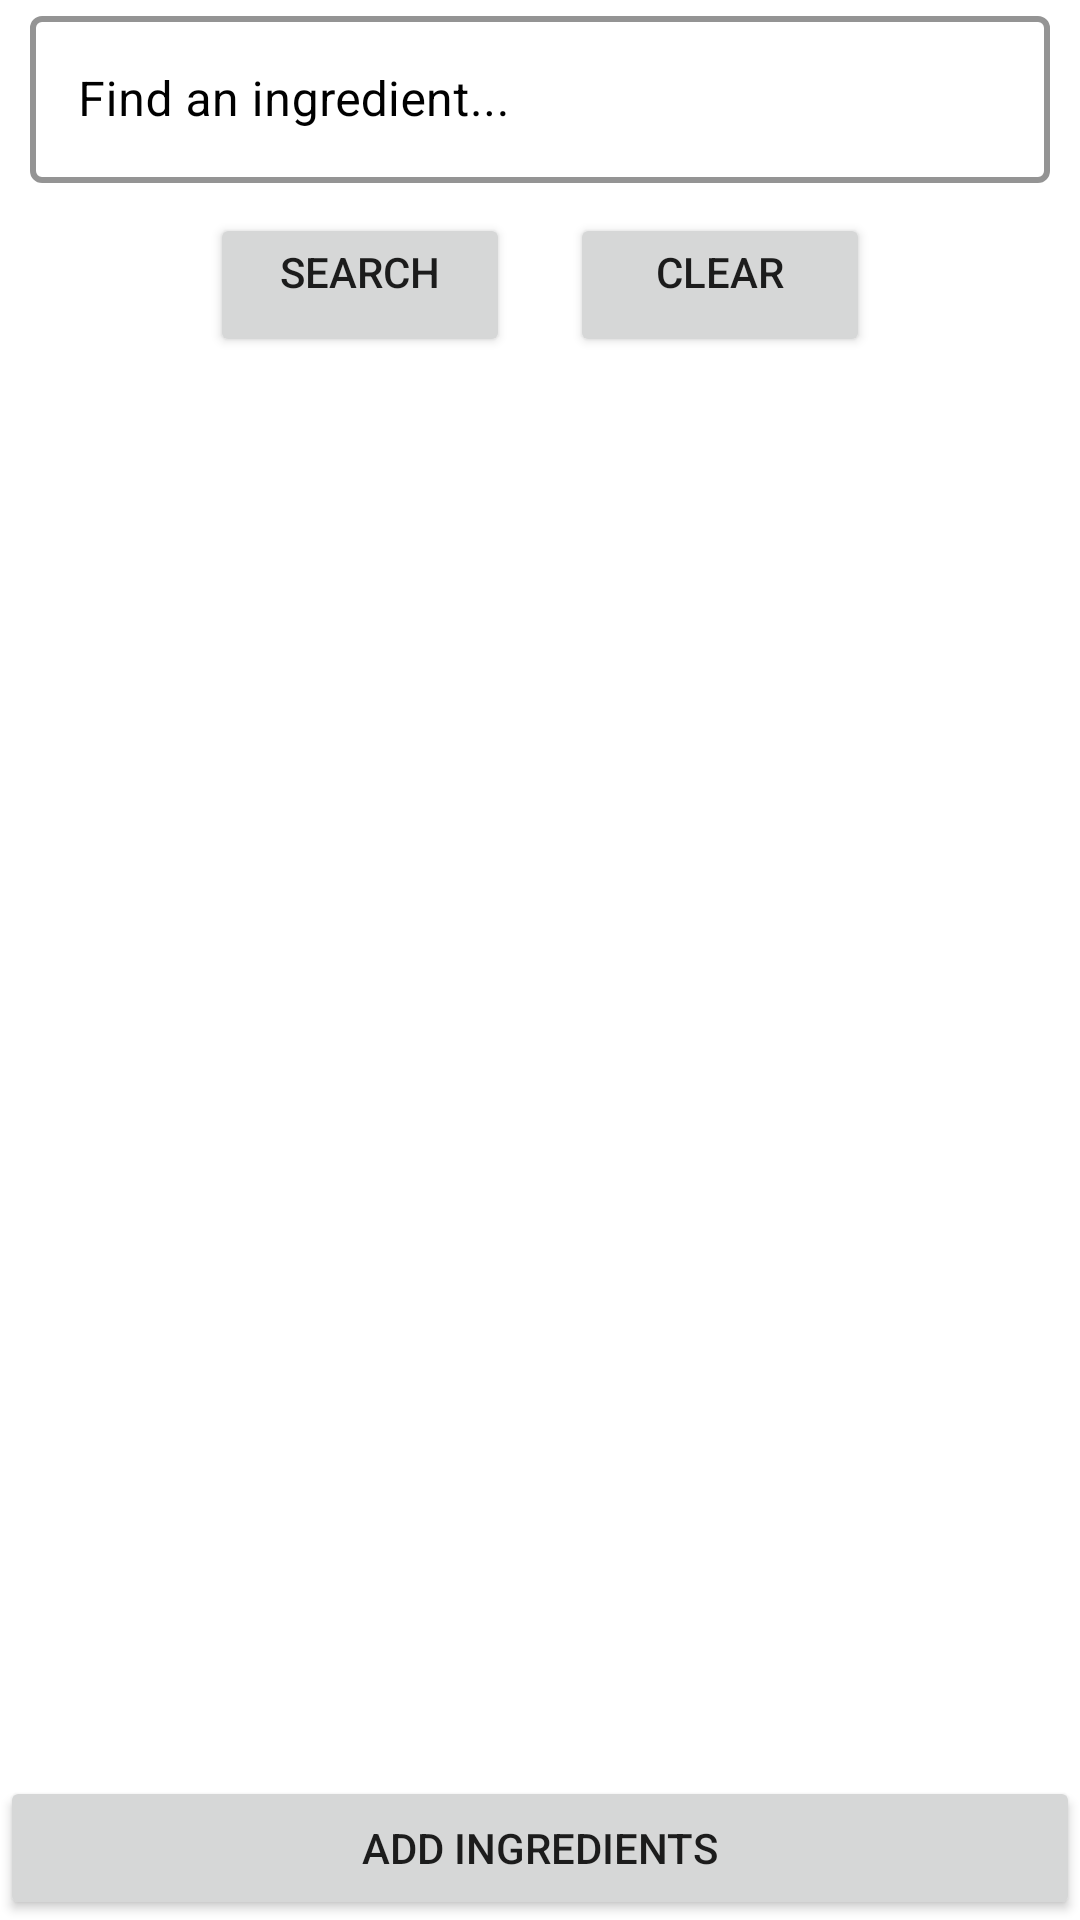

Layout XML and referenced resources for this Android screen:
<!-- AndroidManifest.xml: application theme Theme.MealPlan -->
<!-- res/layout/ingredients_selection_fragment.xml -->
<?xml version="1.0" encoding="utf-8"?>
<androidx.constraintlayout.widget.ConstraintLayout
    xmlns:android="http://schemas.android.com/apk/res/android"
    xmlns:app="http://schemas.android.com/apk/res-auto"
    xmlns:tools="http://schemas.android.com/tools"
    android:layout_width="match_parent"
    android:layout_height="match_parent">
    <com.google.android.material.textfield.TextInputLayout
        app:startIconDrawable="@drawable/ic_baseline_search_24"
        app:endIconDrawable="@drawable/ic_baseline_clear_24"
        style="@style/Widget.MaterialComponents.TextInputLayout.OutlinedBox"
        app:endIconMode="clear_text"
        android:id="@+id/ingredient_search_field"
        android:layout_width="match_parent"
        android:layout_height="wrap_content"
        app:layout_constraintTop_toTopOf="parent"
        android:layout_gravity="center"
        android:hint="Find an ingredient..."
        android:textColorHint="@color/black"
        app:hintTextColor="@color/purpleNightPrimary"

        app:boxStrokeWidth="2dp"
        app:boxStrokeColor="@color/black"
        android:paddingHorizontal="10dp">
        <com.google.android.material.textfield.TextInputEditText
            android:layout_height="wrap_content"
            android:layout_width="match_parent"
            android:id="@+id/ingredient_search_text"/>
    </com.google.android.material.textfield.TextInputLayout>
    <LinearLayout
        android:id="@+id/ingredient_search_btn_ctnr"
        android:layout_width="match_parent"
        android:layout_height="wrap_content"
        app:layout_constraintTop_toBottomOf="@id/ingredient_search_field"
        app:layout_constraintLeft_toLeftOf="@id/ingredient_search_field"
        android:gravity="center_horizontal">

        <Button
            android:id="@+id/ingredient_search_btn"
            android:layout_width="100dp"
            android:layout_margin="10dp"
            android:layout_height="wrap_content"
            android:gravity="center_horizontal"
            android:text="@string/search_btn"
            app:layout_constraintTop_toBottomOf="@id/ingredient_search_field"
            tools:ignore="MissingConstraints"/>
        <Button
            android:id="@+id/ingredient_clear_btn"
            android:layout_width="100dp"
            android:layout_margin="10dp"
            android:layout_height="wrap_content"
            android:gravity="center_horizontal"
            android:text="@string/clear_btn"
            app:layout_constraintTop_toBottomOf="@id/ingredient_search_field"
            tools:ignore="MissingConstraints"/>
    </LinearLayout>
    <FrameLayout
        android:layout_width="match_parent"
        android:layout_height="wrap_content"
        app:layout_constraintTop_toBottomOf="@id/ingredient_search_btn_ctnr">
        <androidx.recyclerview.widget.RecyclerView
            android:layout_width="match_parent"
            android:layout_height="wrap_content"
            android:id="@+id/rv_ingredients"/>
        <com.google.android.material.progressindicator.CircularProgressIndicator
            android:id="@+id/loading_indicator"
            android:layout_width="wrap_content"
            android:layout_height="wrap_content"
            android:indeterminate="true"
            android:layout_marginTop="32dp"
            android:layout_gravity="top|center_horizontal"
            android:visibility="invisible" />
        <TextView
            android:id="@+id/tv_search_error"
            android:layout_width="wrap_content"
            android:layout_height="wrap_content"
            android:padding="16dp"
            android:textAppearance="?attr/textAppearanceBody1"
            android:textColor="?attr/colorError"
            android:visibility="invisible"
            android:text="@string/search_error" />
    </FrameLayout>

    <Button
        android:layout_width="match_parent"
        android:layout_height="wrap_content"
        android:text="@string/add_ingredients_btn"
        android:id="@+id/add_meal_btn"
        app:layout_constraintBottom_toBottomOf="parent"/>
</androidx.constraintlayout.widget.ConstraintLayout>
<!-- resources referenced by this layout -->
<resources>
  <color name="black">#FF000000</color>
  <color name="purpleNightPrimary">#6b0fae</color>
  <string name="add_ingredients_btn">Add Ingredients</string>
  <string name="clear_btn">Clear</string>
  <string name="search_btn">Search</string>
  <string name="search_error">Oops! Something went wrong. Please check your internet connection and try again</string>
  <style name="Theme.MealPlan" parent="Theme.MaterialComponents.DayNight.DarkActionBar">
          
          <item name="colorPrimary">@color/greenPrimary</item>
          <item name="colorPrimaryVariant">@color/greenSecondary</item>
          <item name="colorOnPrimary">@color/white</item>
          
          <item name="colorSecondary">@color/purpleNightPrimary</item>
          <item name="colorSecondaryVariant">@color/purpleSecondary</item>
          <item name="colorOnSecondary">@color/black</item>
          
          <item name="android:statusBarColor" tools:targetApi="l">?attr/colorPrimaryVariant</item>
          
      </style>
  <color name="greenPrimary">#298f29</color>
  <color name="greenSecondary">#006007</color>
  <color name="white">#FFFFFFFF</color>
  <color name="purpleSecondary">#6f1e7f</color>
</resources>
